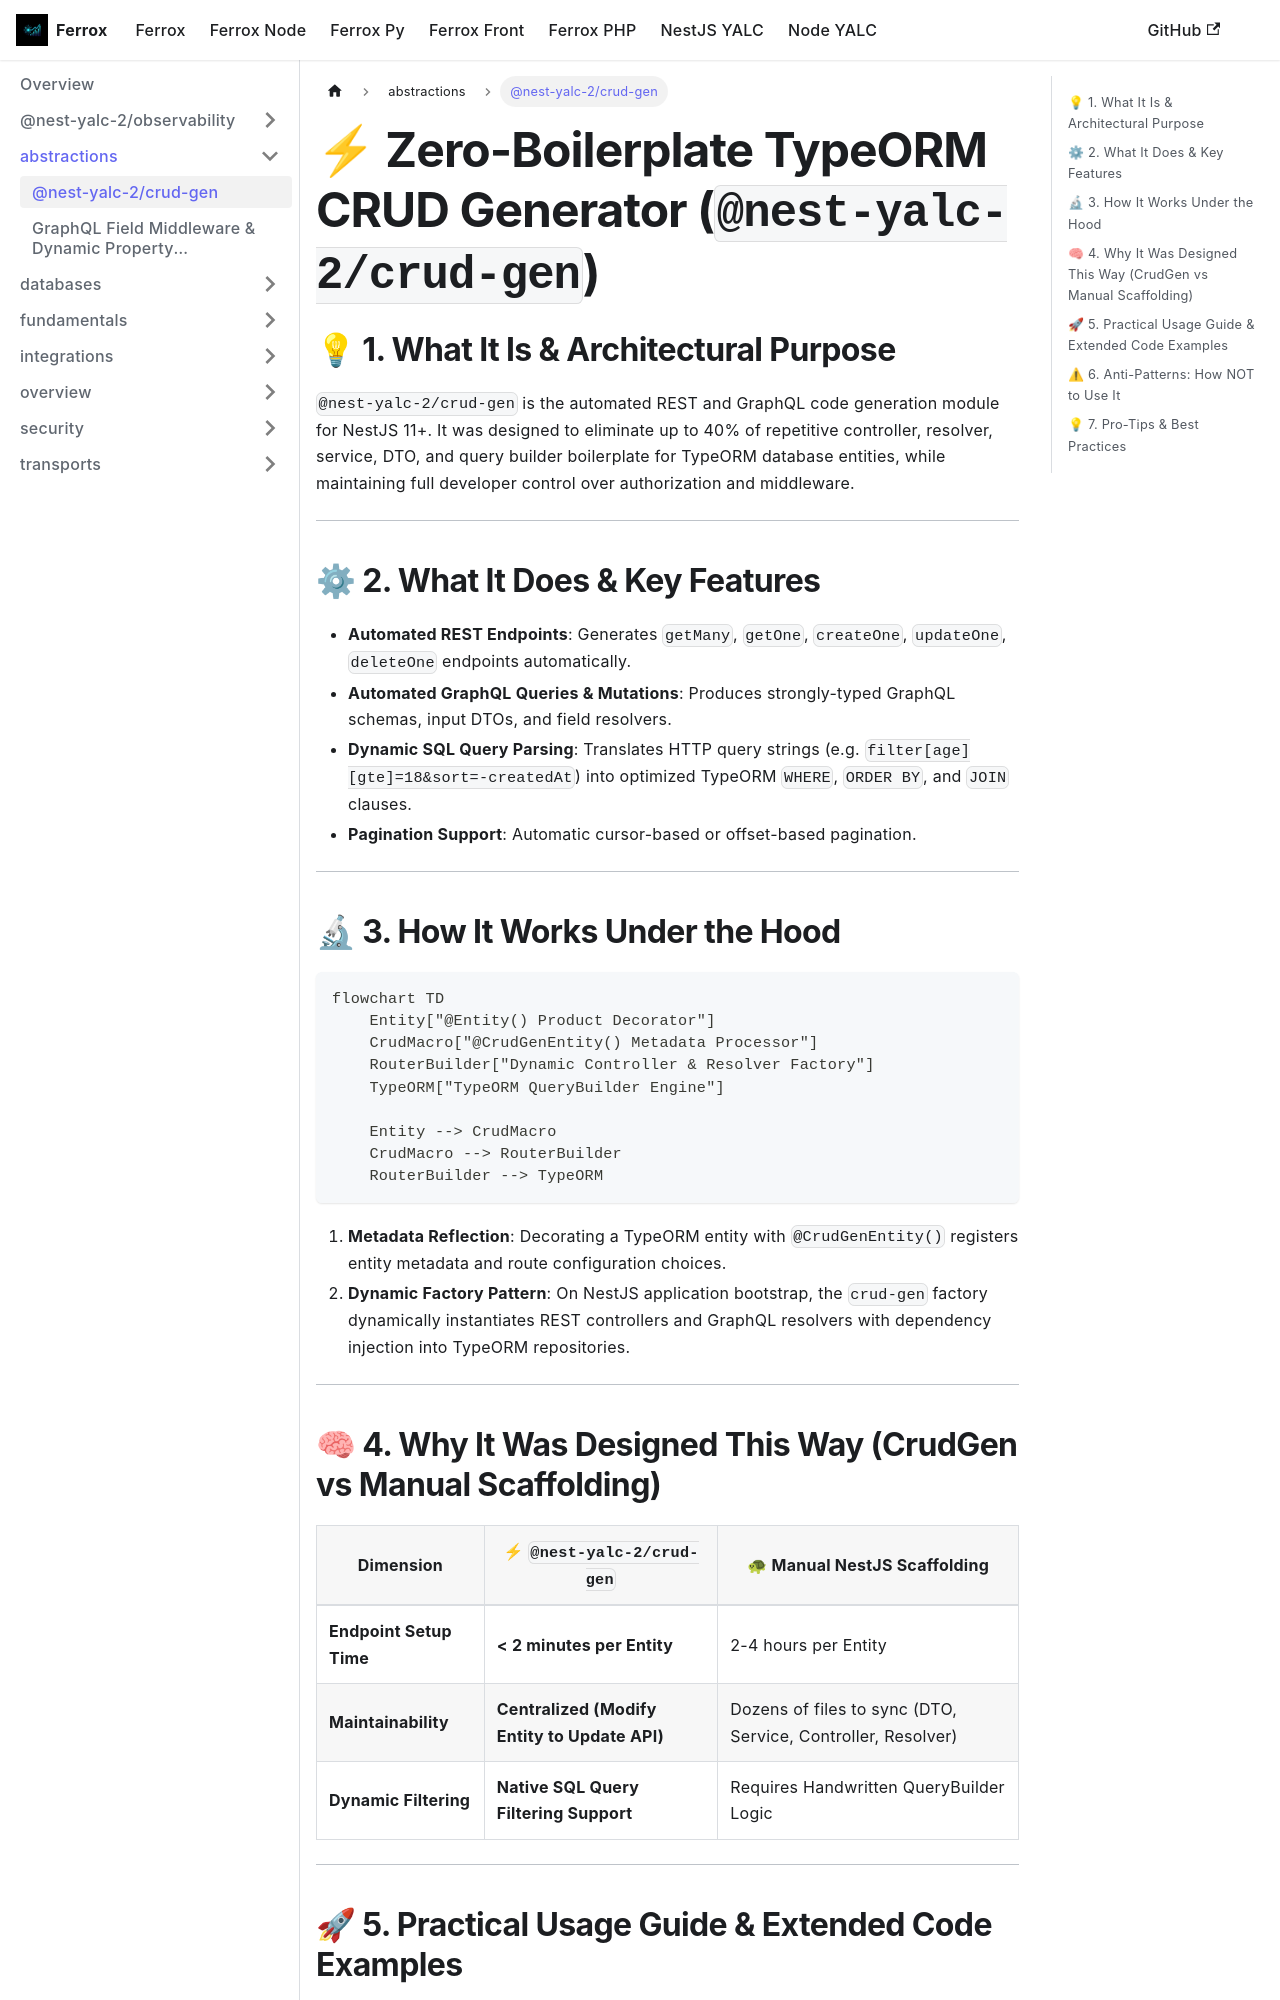

repository: AI-Autistic-Intelligence/ferrox-docs · page: docs/nestjs-yalc/abstractions/crud-gen.html · generator: docusaurus

---
id: crud-gen
title: "@nest-yalc-2/crud-gen"
sidebar_position: 1
---

# ⚡ Zero-Boilerplate TypeORM CRUD Generator (`@nest-yalc-2/crud-gen`)

## 💡 1. What It Is & Architectural Purpose
`@nest-yalc-2/crud-gen` is the automated REST and GraphQL code generation module for NestJS 11+. It was designed to eliminate up to 40% of repetitive controller, resolver, service, DTO, and query builder boilerplate for TypeORM database entities, while maintaining full developer control over authorization and middleware.

---

## ⚙ 2. What It Does & Key Features
- **Automated REST Endpoints**: Generates `getMany`, `getOne`, `createOne`, `updateOne`, `deleteOne` endpoints automatically.
- **Automated GraphQL Queries & Mutations**: Produces strongly-typed GraphQL schemas, input DTOs, and field resolvers.
- **Dynamic SQL Query Parsing**: Translates HTTP query strings (e.g. `filter[age][gte]=18&sort=-createdAt`) into optimized TypeORM `WHERE`, `ORDER BY`, and `JOIN` clauses.
- **Pagination Support**: Automatic cursor-based or offset-based pagination.

---

## 🔬 3. How It Works Under the Hood

```mermaid
flowchart TD
    Entity["@Entity() Product Decorator"]
    CrudMacro["@CrudGenEntity() Metadata Processor"]
    RouterBuilder["Dynamic Controller & Resolver Factory"]
    TypeORM["TypeORM QueryBuilder Engine"]

    Entity --> CrudMacro
    CrudMacro --> RouterBuilder
    RouterBuilder --> TypeORM
```

1. **Metadata Reflection**: Decorating a TypeORM entity with `@CrudGenEntity()` registers entity metadata and route configuration choices.
2. **Dynamic Factory Pattern**: On NestJS application bootstrap, the `crud-gen` factory dynamically instantiates REST controllers and GraphQL resolvers with dependency injection into TypeORM repositories.

---
